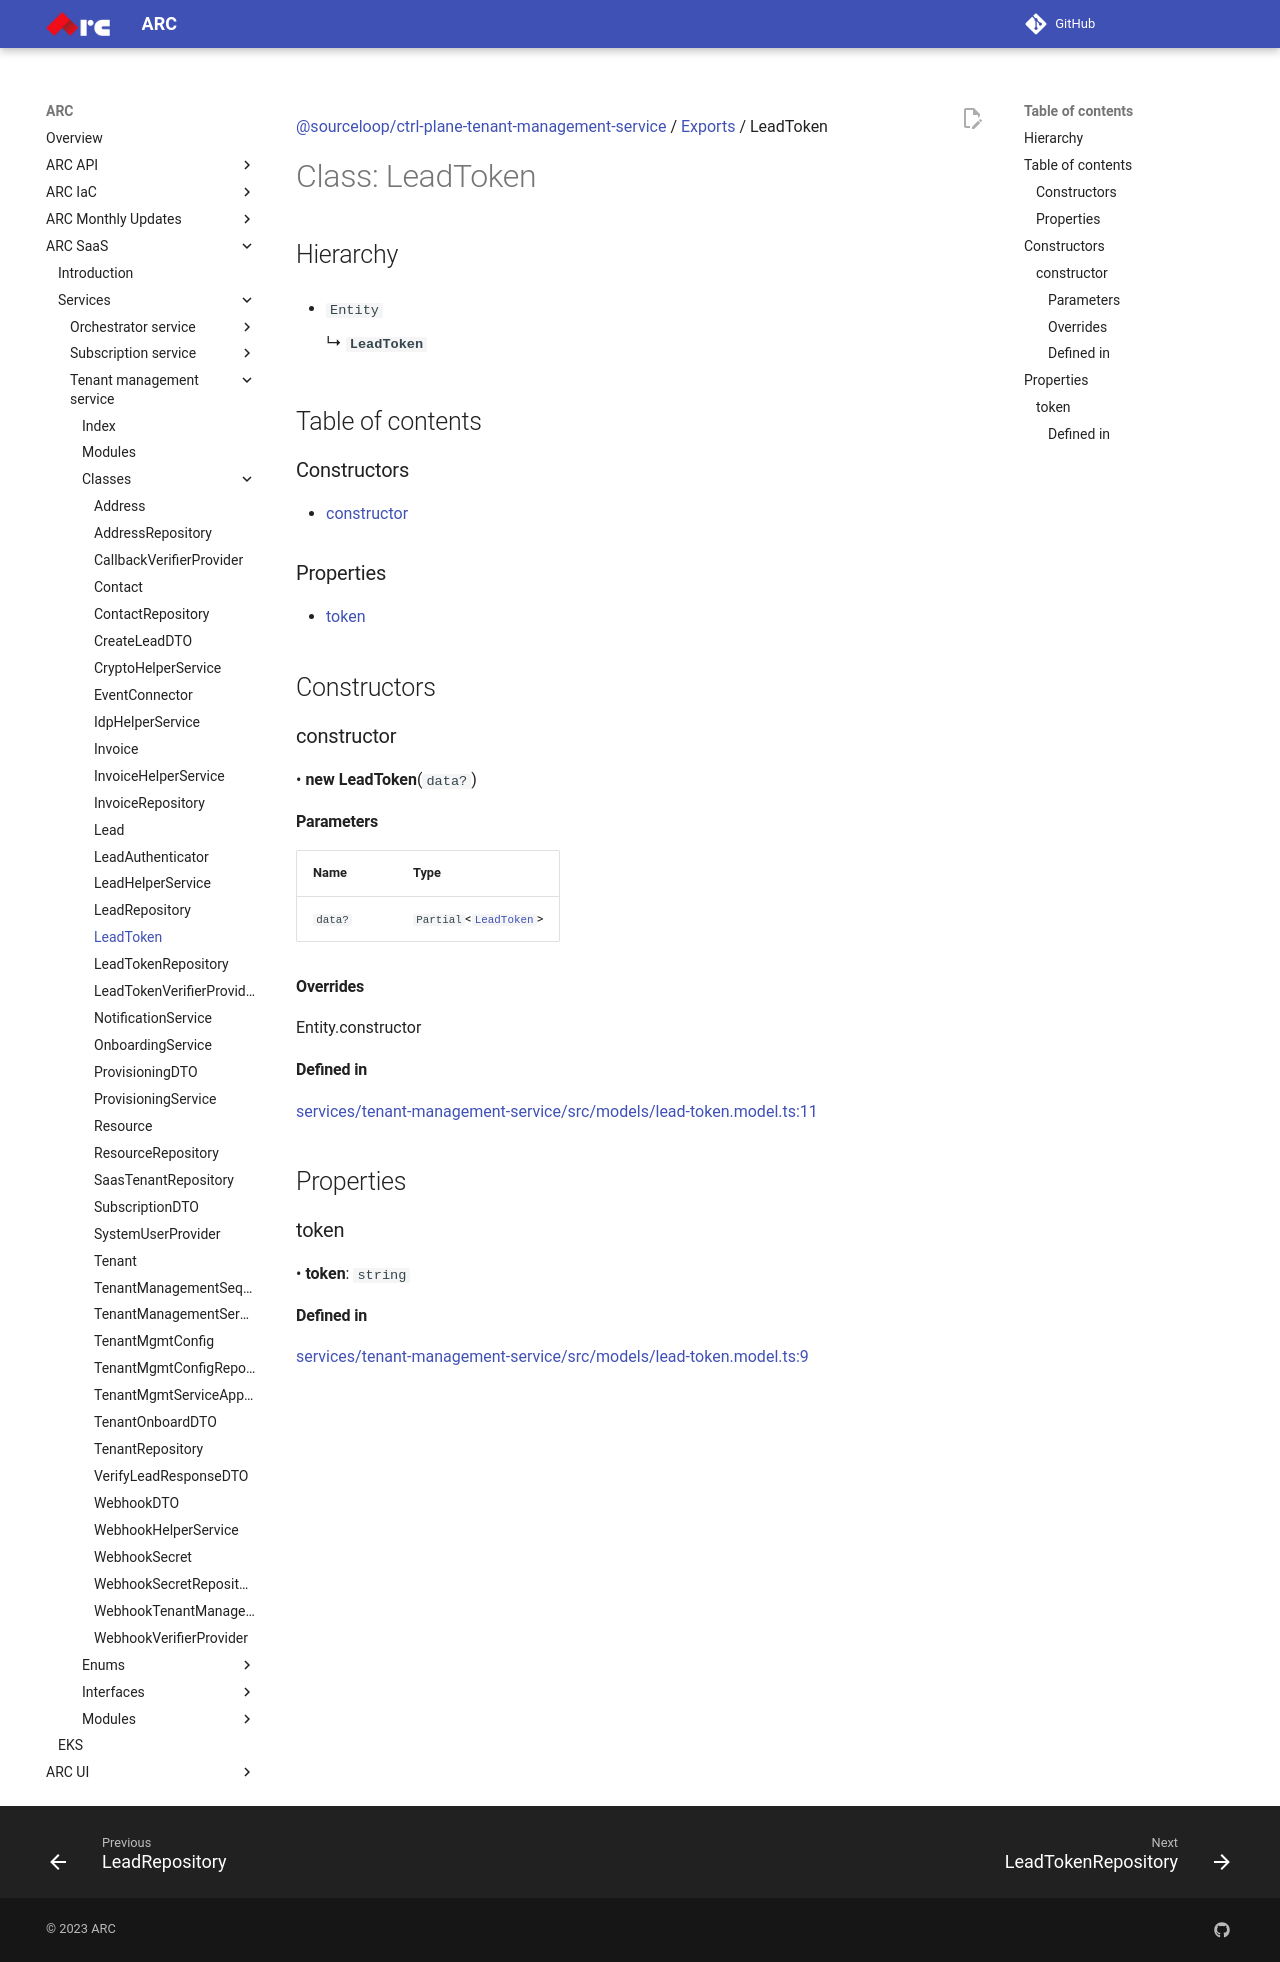

repository: sourcefuse/arc-docs · page: arc-saas-docs/services/tenant-management-service/classes/LeadToken/index.html · generator: mkdocs

[@sourceloop/ctrl-plane-tenant-management-service](../README.md) / [Exports](../modules.md) / LeadToken

# Class: LeadToken

## Hierarchy

- `Entity`

  ↳ **`LeadToken`**

## Table of contents

### Constructors

- [constructor](LeadToken.md#constructor)

### Properties

- [token](LeadToken.md#token)

## Constructors

### constructor

• **new LeadToken**(`data?`)

#### Parameters

| Name | Type |
| :------ | :------ |
| `data?` | `Partial`<[`LeadToken`](LeadToken.md)\> |

#### Overrides

Entity.constructor

#### Defined in

[services/tenant-management-service/src/models/lead-token.model.ts:11](https://github.com/sourcefuse/arc-saas/blob/27b4636/services/tenant-management-service/src/models/lead-token.model.ts#L11)

## Properties

### token

• **token**: `string`

#### Defined in

[services/tenant-management-service/src/models/lead-token.model.ts:9](https://github.com/sourcefuse/arc-saas/blob/27b4636/services/tenant-management-service/src/models/lead-token.model.ts#L9)
